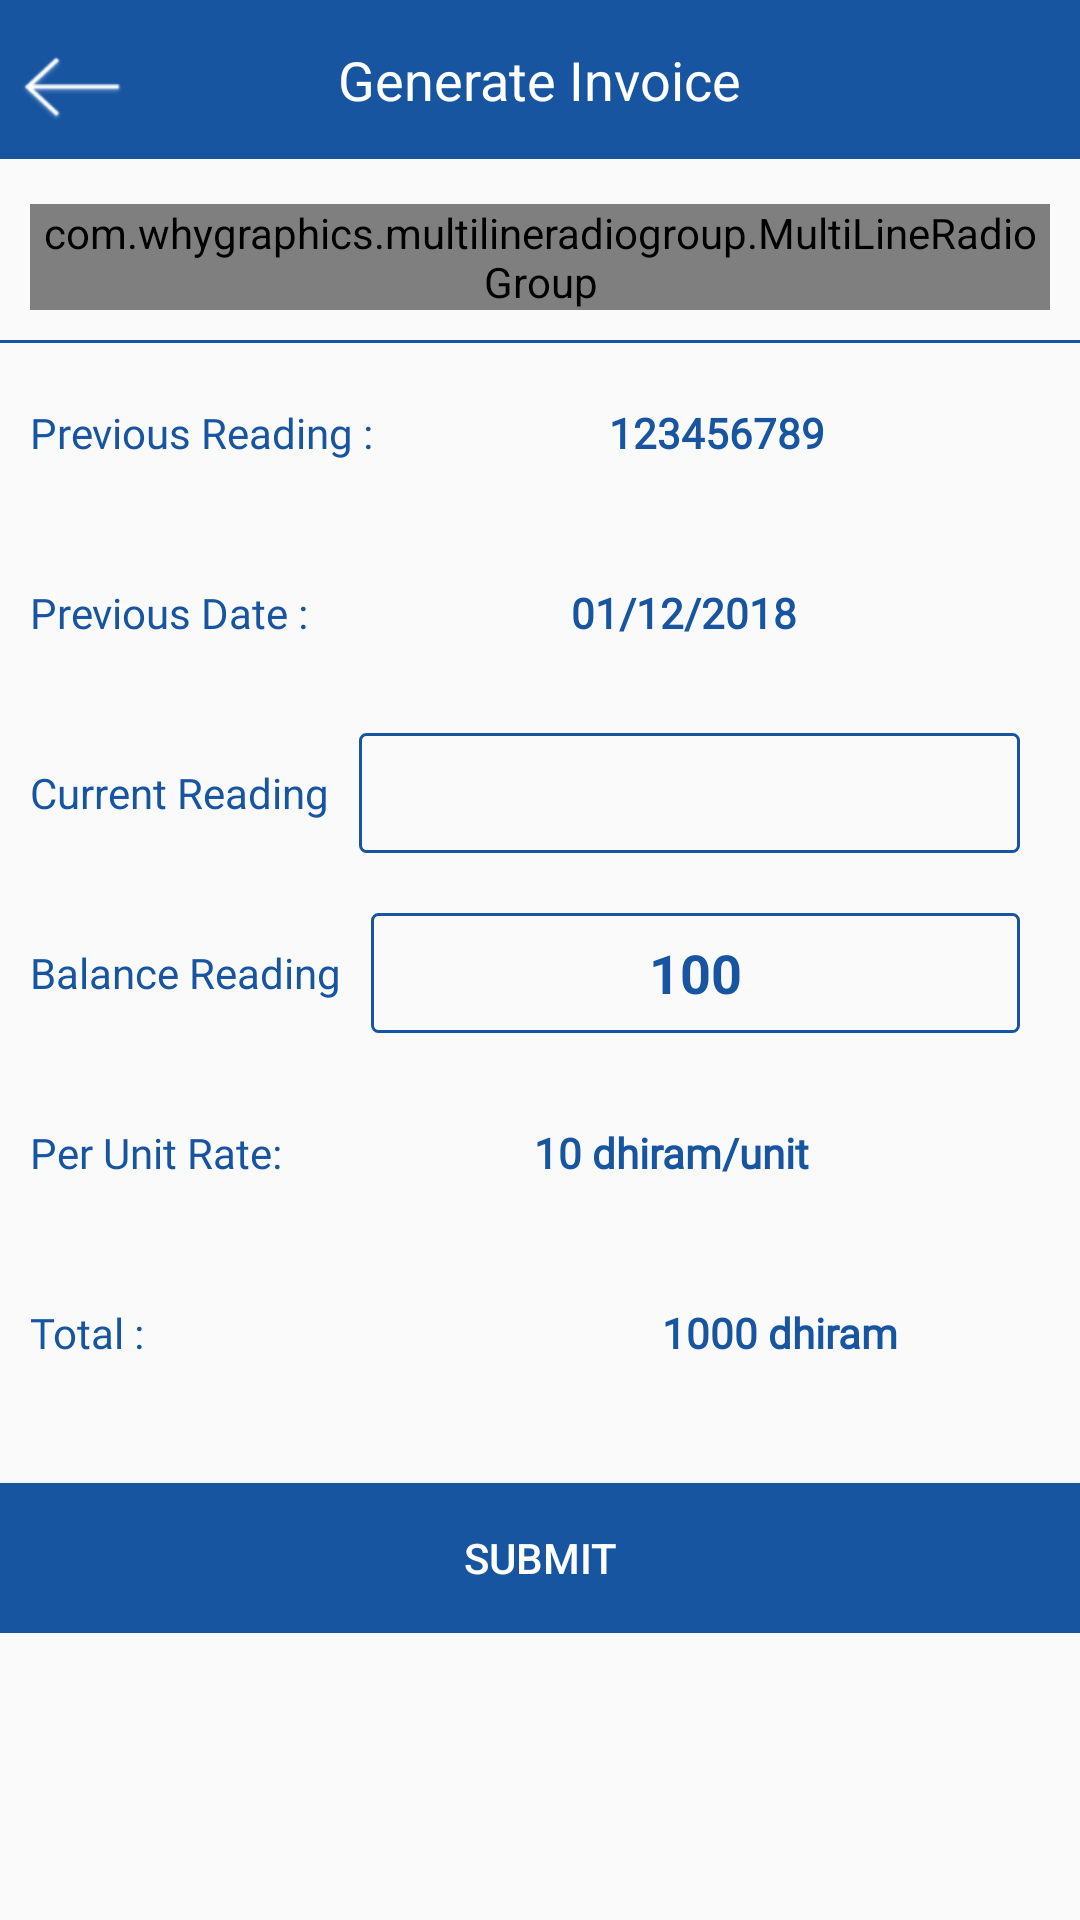

The Android layout XML behind this screen, and the referenced resources:
<!-- AndroidManifest.xml: application theme AppTheme -->
<!-- res/layout/generate_invoice.xml -->
<?xml version="1.0" encoding="utf-8"?>
<android.support.constraint.ConstraintLayout xmlns:android="http://schemas.android.com/apk/res/android"
    android:layout_width="match_parent"
    android:layout_height="match_parent"
    xmlns:multi_line_radio_group="http://schemas.android.com/apk/res-auto">
    <LinearLayout
        android:orientation="vertical"
        android:layout_width="match_parent"
        android:layout_height="match_parent">
    <RelativeLayout
        android:layout_width="match_parent"
        android:layout_height="wrap_content"
        android:layout_marginBottom="5dp"
        android:background="@color/colorPrimary">

        <Button
            android:layout_alignParentLeft="true"
            android:id="@+id/back_button"

            android:layout_width="48dp"
            android:layout_height="48dp"
            android:layout_marginRight="10dp"
            android:layout_marginTop="5dp"
            android:backgroundTint="@color/white"
            android:background="@drawable/back" />

        <TextView
            android:layout_width="wrap_content"
            android:layout_height="wrap_content"
            android:layout_centerInParent="true"
            android:text="Generate Invoice"
            android:textColor="@android:color/white"
            android:textSize="18dp" />
    </RelativeLayout>
    <LinearLayout
        android:orientation="vertical"
        android:layout_width="match_parent"
        android:layout_height="match_parent">
    <com.whygraphics.multilineradiogroup.MultiLineRadioGroup
        multi_line_radio_group:max_in_row="3"
        android:layout_margin="10dp"
        android:orientation="horizontal"
        android:layout_width="match_parent"
        android:layout_height="wrap_content">
        <RadioButton
            android:buttonTint="@color/colorPrimary"
            android:text="Normal"
            android:layout_width="wrap_content"
            android:layout_height="wrap_content" />
        <RadioButton
            android:buttonTint="@color/colorPrimary"
            android:layout_marginLeft="10dp"
            android:text="No Meter"
            android:layout_width="wrap_content"
            android:layout_height="wrap_content" />
        <RadioButton
            android:buttonTint="@color/colorPrimary"
            android:layout_marginLeft="10dp"
            android:text="Shared Meter"
            android:layout_width="wrap_content"
            android:layout_height="wrap_content" />
        <RadioButton
            android:buttonTint="@color/colorPrimary"
            android:layout_marginLeft="10dp"
            android:text="Meter Poblem"
            android:layout_width="wrap_content"
            android:layout_height="wrap_content" />
    </com.whygraphics.multilineradiogroup.MultiLineRadioGroup>
        <View
            android:layout_width="match_parent"
            android:layout_height="1dp"
            android:background="@color/colorPrimary"/>
        <Button
            android:visibility="gone"
            android:layout_marginRight="10dp"
            android:layout_marginTop="10dp"
            android:layout_gravity="end"
            android:text="Fetch"
            android:textColor="@color/white"
            android:background="@color/colorPrimary"
            android:layout_width="100dp"
            android:layout_height="40dp" />
        <ScrollView
            android:layout_width="match_parent"
            android:layout_height="match_parent">
        <LinearLayout
            android:orientation="vertical"
            android:layout_width="match_parent"
            android:layout_height="match_parent">
        <LinearLayout
            android:layout_margin="10dp"

            android:orientation="horizontal"
            android:layout_width="match_parent"
            android:layout_height="40dp">
            <TextView
                android:fontFamily="@font/aller_rg"
                android:text="Previous Reading : "
                android:textColor="@color/colorPrimary"
                android:gravity="center_vertical"
                android:layout_width="wrap_content"
                android:layout_height="match_parent" />
            <TextView
                android:textStyle="bold"
                android:textColor="@color/colorPrimary"
                android:gravity="center"
                android:fontFamily="@font/aller_rg"
                android:layout_marginLeft="10dp"
                android:layout_marginRight="10dp"
                android:text="123456789"
                android:layout_width="match_parent"
                android:layout_height="match_parent" />
        </LinearLayout>
        <LinearLayout
            android:layout_margin="10dp"

            android:orientation="horizontal"
            android:layout_width="match_parent"
            android:layout_height="40dp">
            <TextView
                android:fontFamily="@font/aller_rg"
                android:text="Previous Date : "
                android:textColor="@color/colorPrimary"
                android:gravity="center_vertical"
                android:layout_width="wrap_content"
                android:layout_height="match_parent" />
            <TextView
                android:textStyle="bold"
                android:textColor="@color/colorPrimary"
                android:gravity="center"
                android:fontFamily="@font/aller_rg"
                android:layout_marginLeft="10dp"
                android:layout_marginRight="10dp"
                android:text="01/12/2018"
                android:layout_width="match_parent"
                android:layout_height="match_parent" />
        </LinearLayout>
        <LinearLayout
            android:layout_margin="10dp"

            android:orientation="horizontal"
            android:layout_width="match_parent"
            android:layout_height="40dp">
            <TextView
                android:text="Current Reading"
                android:textColor="@color/colorPrimary"
                android:gravity="center_vertical"
                android:layout_width="wrap_content"
                android:layout_height="match_parent" />
            <EditText
                android:gravity="center"
                android:textStyle="bold"
                android:textColor="@color/colorPrimary"
                android:text=""
                android:layout_marginLeft="10dp"
                android:layout_marginRight="10dp"
                android:background="@drawable/geeen_rectangle"
                android:layout_width="match_parent"
                android:layout_height="match_parent" />
        </LinearLayout>
        <LinearLayout
            android:layout_margin="10dp"

            android:orientation="horizontal"
            android:layout_width="match_parent"
            android:layout_height="40dp">
            <TextView
                android:text="Balance Reading"
                android:textColor="@color/colorPrimary"
                android:gravity="center_vertical"
                android:layout_width="wrap_content"
                android:layout_height="match_parent" />
            <EditText
                android:gravity="center"
                android:textStyle="bold"
                android:textColor="@color/colorPrimary"
                android:text="100"
                android:enabled="false"
                android:focusable="false"
                android:layout_marginLeft="10dp"
                android:layout_marginRight="10dp"
                android:background="@drawable/geeen_rectangle"
                android:layout_width="match_parent"
                android:layout_height="match_parent" />
        </LinearLayout>
        <LinearLayout
            android:layout_margin="10dp"

            android:orientation="horizontal"
            android:layout_width="match_parent"
            android:layout_height="40dp">
            <TextView
                android:fontFamily="@font/aller_rg"
                android:text="Per Unit Rate: "
                android:textColor="@color/colorPrimary"
                android:gravity="center_vertical"
                android:layout_width="wrap_content"
                android:layout_height="match_parent" />
            <TextView
                android:textStyle="bold"
                android:textColor="@color/colorPrimary"
                android:gravity="center"
                android:fontFamily="@font/aller_rg"
                android:layout_marginLeft="10dp"
                android:layout_marginRight="10dp"
                android:text=" 10 dhiram/unit "
                android:layout_width="match_parent"
                android:layout_height="match_parent" />
        </LinearLayout>
        <LinearLayout
            android:layout_margin="10dp"
android:weightSum="2"
            android:orientation="horizontal"
            android:layout_width="match_parent"
            android:layout_height="40dp">
            <TextView
                android:layout_weight="1"
                android:fontFamily="@font/aller_rg"
                android:text="Total : "
                android:textColor="@color/colorPrimary"
                android:gravity="center_vertical"
                android:layout_width="0dp"
                android:layout_height="match_parent" />
            <TextView
                android:layout_width="0dp"
                android:textStyle="bold"
                android:textColor="@color/colorPrimary"
                android:gravity="center"
                android:fontFamily="@font/aller_rg"
                android:layout_marginLeft="10dp"
                android:layout_marginRight="10dp"
                android:text=" 1000 dhiram "
                android:layout_weight="1"
                android:layout_height="match_parent" />
        </LinearLayout>
            <Button

                android:layout_marginTop="20dp"
                android:text="Submit"
                android:background="@color/colorPrimary"
                android:textColor="@color/white"
                android:layout_width="match_parent"
                android:layout_height="50dp" />

    </LinearLayout>
        </ScrollView>
    </LinearLayout>


    </LinearLayout>

</android.support.constraint.ConstraintLayout>
<!-- resources referenced by this layout -->
<resources>
  <color name="colorPrimary">#1755a1</color>
  <color name="white">#ffffff</color>
  <!-- drawable back: png bitmap (drawable-v24, 2407 bytes) -->
  <!-- drawable geeen_rectangle (drawable) -->
  <?xml version="1.0" encoding="utf-8"?>
  <shape xmlns:android="http://schemas.android.com/apk/res/android"
      android:shape="rectangle">
  
      <corners android:radius="2dp" />
      <solid android:color="@android:color/transparent" />
      <stroke android:color="@color/colorPrimary"
          android:width="1dp"/>
  
  </shape>
  <style name="AppTheme" parent="Theme.AppCompat.Light.DarkActionBar">
          
          <item name="colorPrimary">@color/colorPrimary</item>
          <item name="colorPrimaryDark">@color/colorPrimaryDark</item>
          <item name="colorAccent">@color/colorAccent</item>
      </style>
  <color name="colorPrimaryDark">#1755a1</color>
  <color name="colorAccent">#ff767676</color>
</resources>
